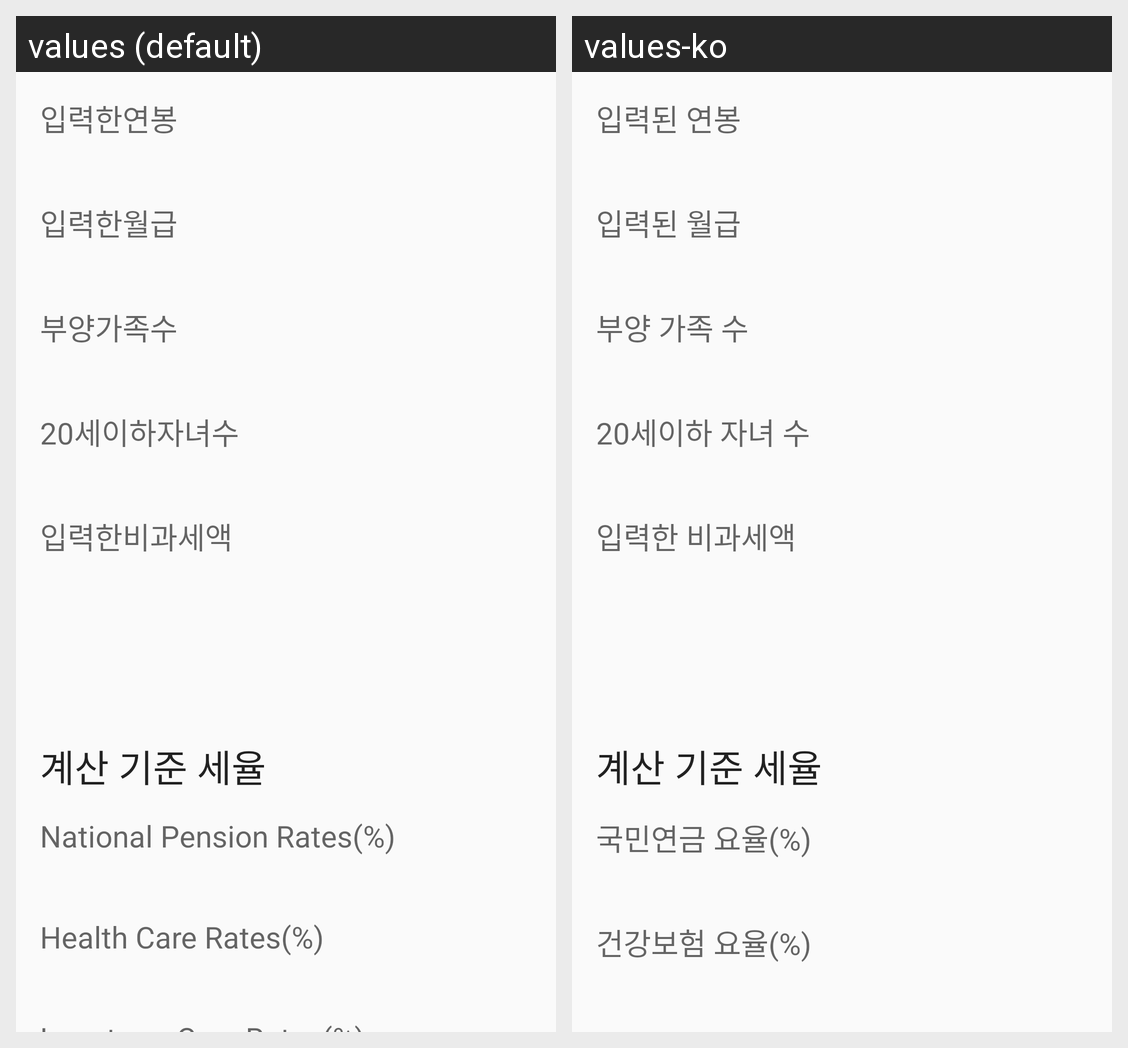

Strings drawn on this Android screen and how each of the app's shown locales translates them:
Android screen res/layout/fragment_report_input.xml rendered under 2 locales, left to right: values (default), values-ko. Device: Nexus 5 (rendered at 1080×1920; each locale shown at half size, 540×960, under a caption strip naming it); theme AppTheme.
Strings drawn on this screen, with the default value and each locale's value (text and hints the layout hard-codes, and strings that could not be matched under every locale, appear in the picture but are not listed):

report_option_salary
  values: 입력한연봉
  values-ko: 입력된 연봉

report_option_salary_monthly
  values: 입력한월급
  values-ko: 입력된 월급

report_option_family
  values: 부양가족수
  values-ko: 부양 가족 수

report_option_child
  values: 20세이하자녀수
  values-ko: 20세이하 자녀 수

report_option_taxfree
  values: 입력한비과세액
  values-ko: 입력한 비과세액

report_option_rates
  values: 계산 기준 세율
  values-ko: 계산 기준 세율

tax_calc_national_pension_rate
  values: National Pension Rates(%)
  values-ko: 국민연금 요율(%)

tax_calc_health_care_rate
  values: Health Care Rates(%)
  values-ko: 건강보험 요율(%)
